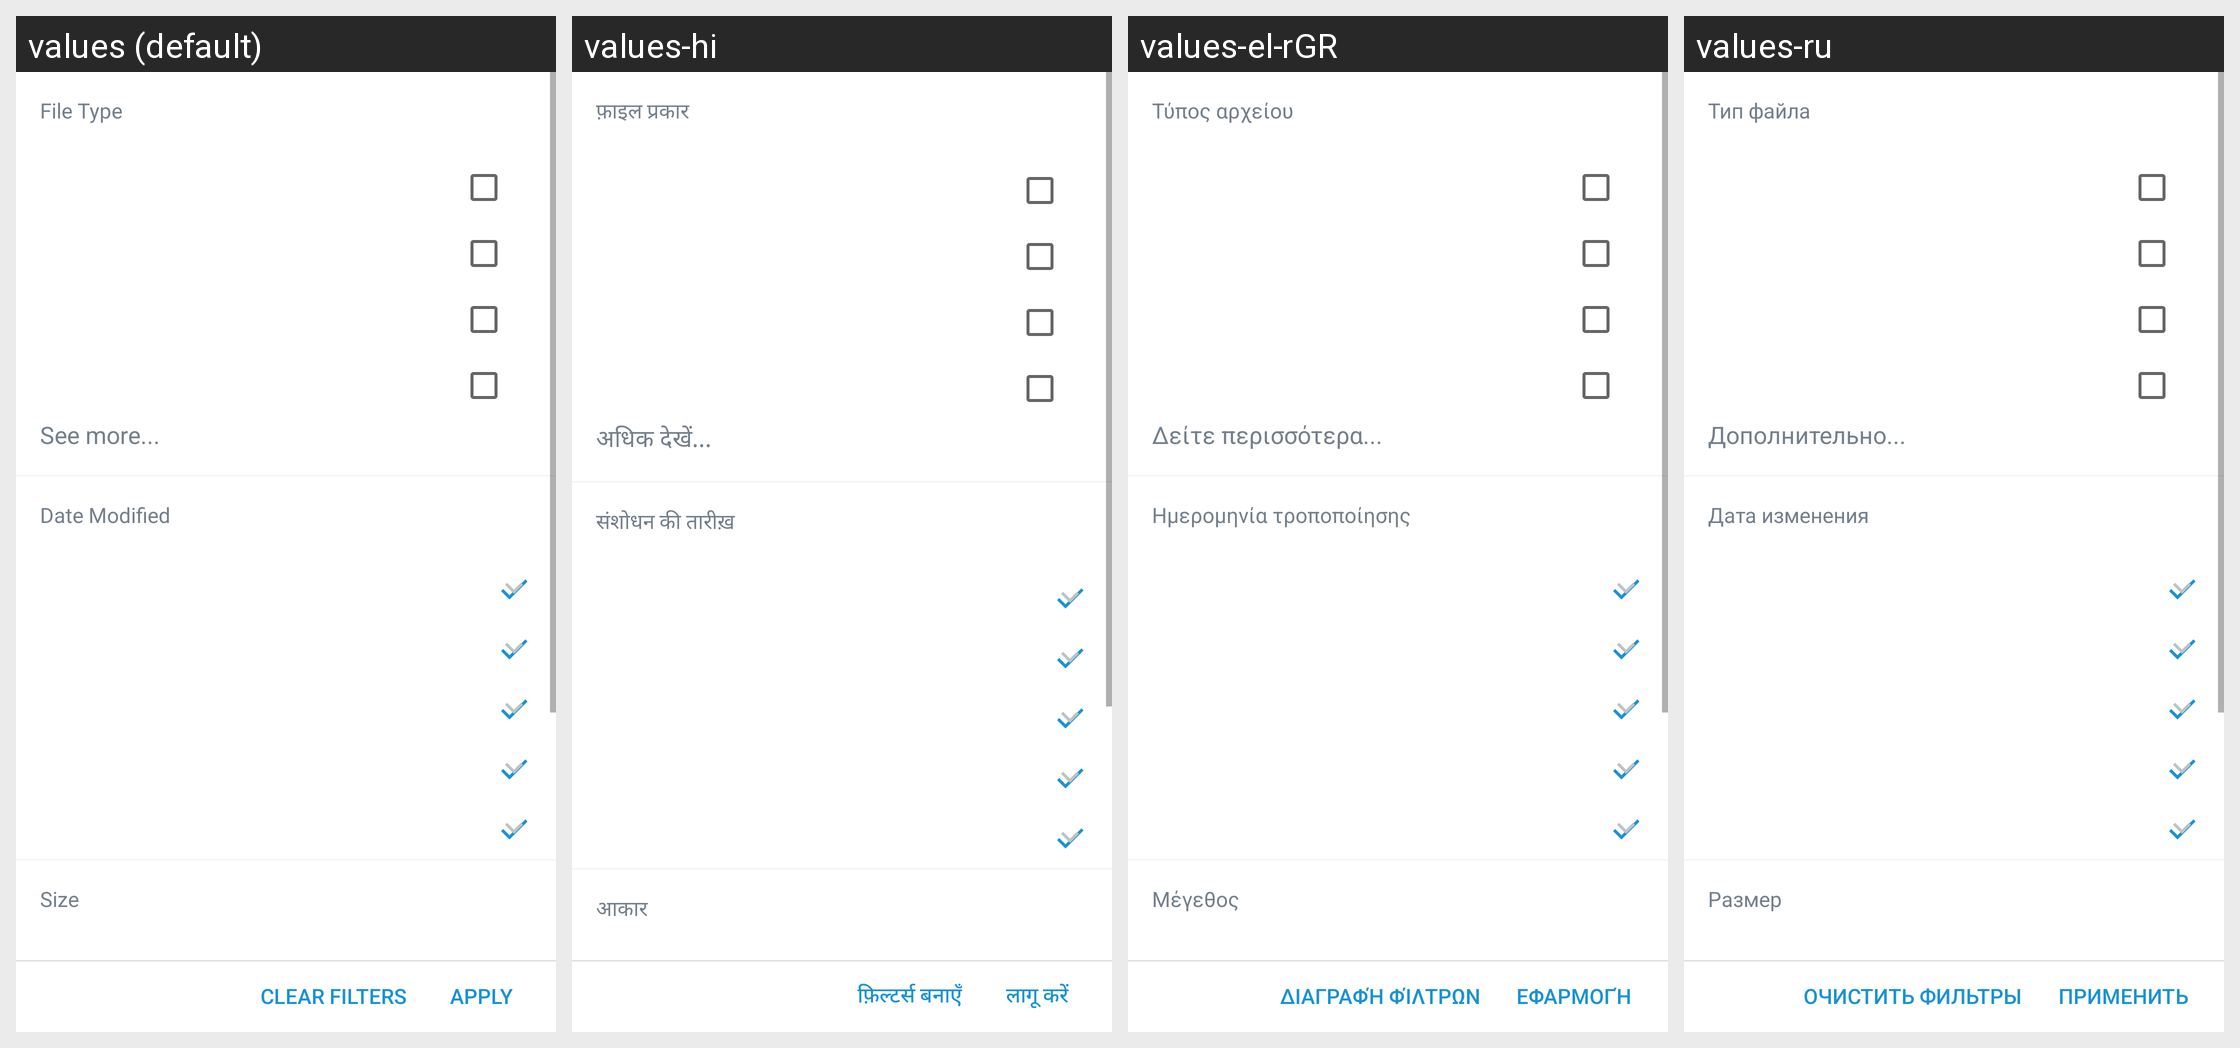

Locale-by-locale string values for the Android screen shown in this grid:
Android screen res/layout/activity_filter_search_results2.xml rendered under 4 locales, left to right: values (default), values-hi, values-el-rGR, values-ru. Device: Nexus 5 (rendered at 1080×1920; each locale shown at half size, 540×960, under a caption strip naming it); theme Theme.MaterialComponents.DayNight.NoActionBar.
Other locales in the repository, not shown: values-ar, values-bn, values-da, values-de, values-en-rGB, values-es, values-es-rES, values-fi, values-fr, values-it, values-ja, values-ko, values-nb, values-nl, values-no, values-pl, values-pt, values-sv, values-tr, values-zh-rCN, values-zh-rHK, values-zh-rTW.
Strings drawn on this screen, with the default value and each locale's value (text and hints the layout hard-codes, and strings that could not be matched under every locale, appear in the picture but are not listed):

file_type_label
  values: File Type
  values-hi: फ़ाइल प्रकार
  values-el-rGR: Τύπος αρχείου
  values-ru: Тип файла

search_filter_file_type_see_more
  values: See more...
  values-hi: अधिक देखें...
  values-el-rGR: Δείτε περισσότερα...
  values-ru: Дополнительно...

date_modified_label
  values: Date Modified
  values-hi: संशोधन की तारीख़
  values-el-rGR: Ημερομηνία τροποποίησης
  values-ru: Дата изменения

item_size_label
  values: Size
  values-hi: आकार
  values-el-rGR: Μέγεθος
  values-ru: Размер

clear_filters
  values: Clear Filters
  values-hi: फ़िल्टर्स बनाएँ
  values-el-rGR: Διαγραφή φίλτρων
  values-ru: Очистить фильтры

apply
  values: Apply
  values-hi: लागू करें
  values-el-rGR: Εφαρμογή
  values-ru: Применить
